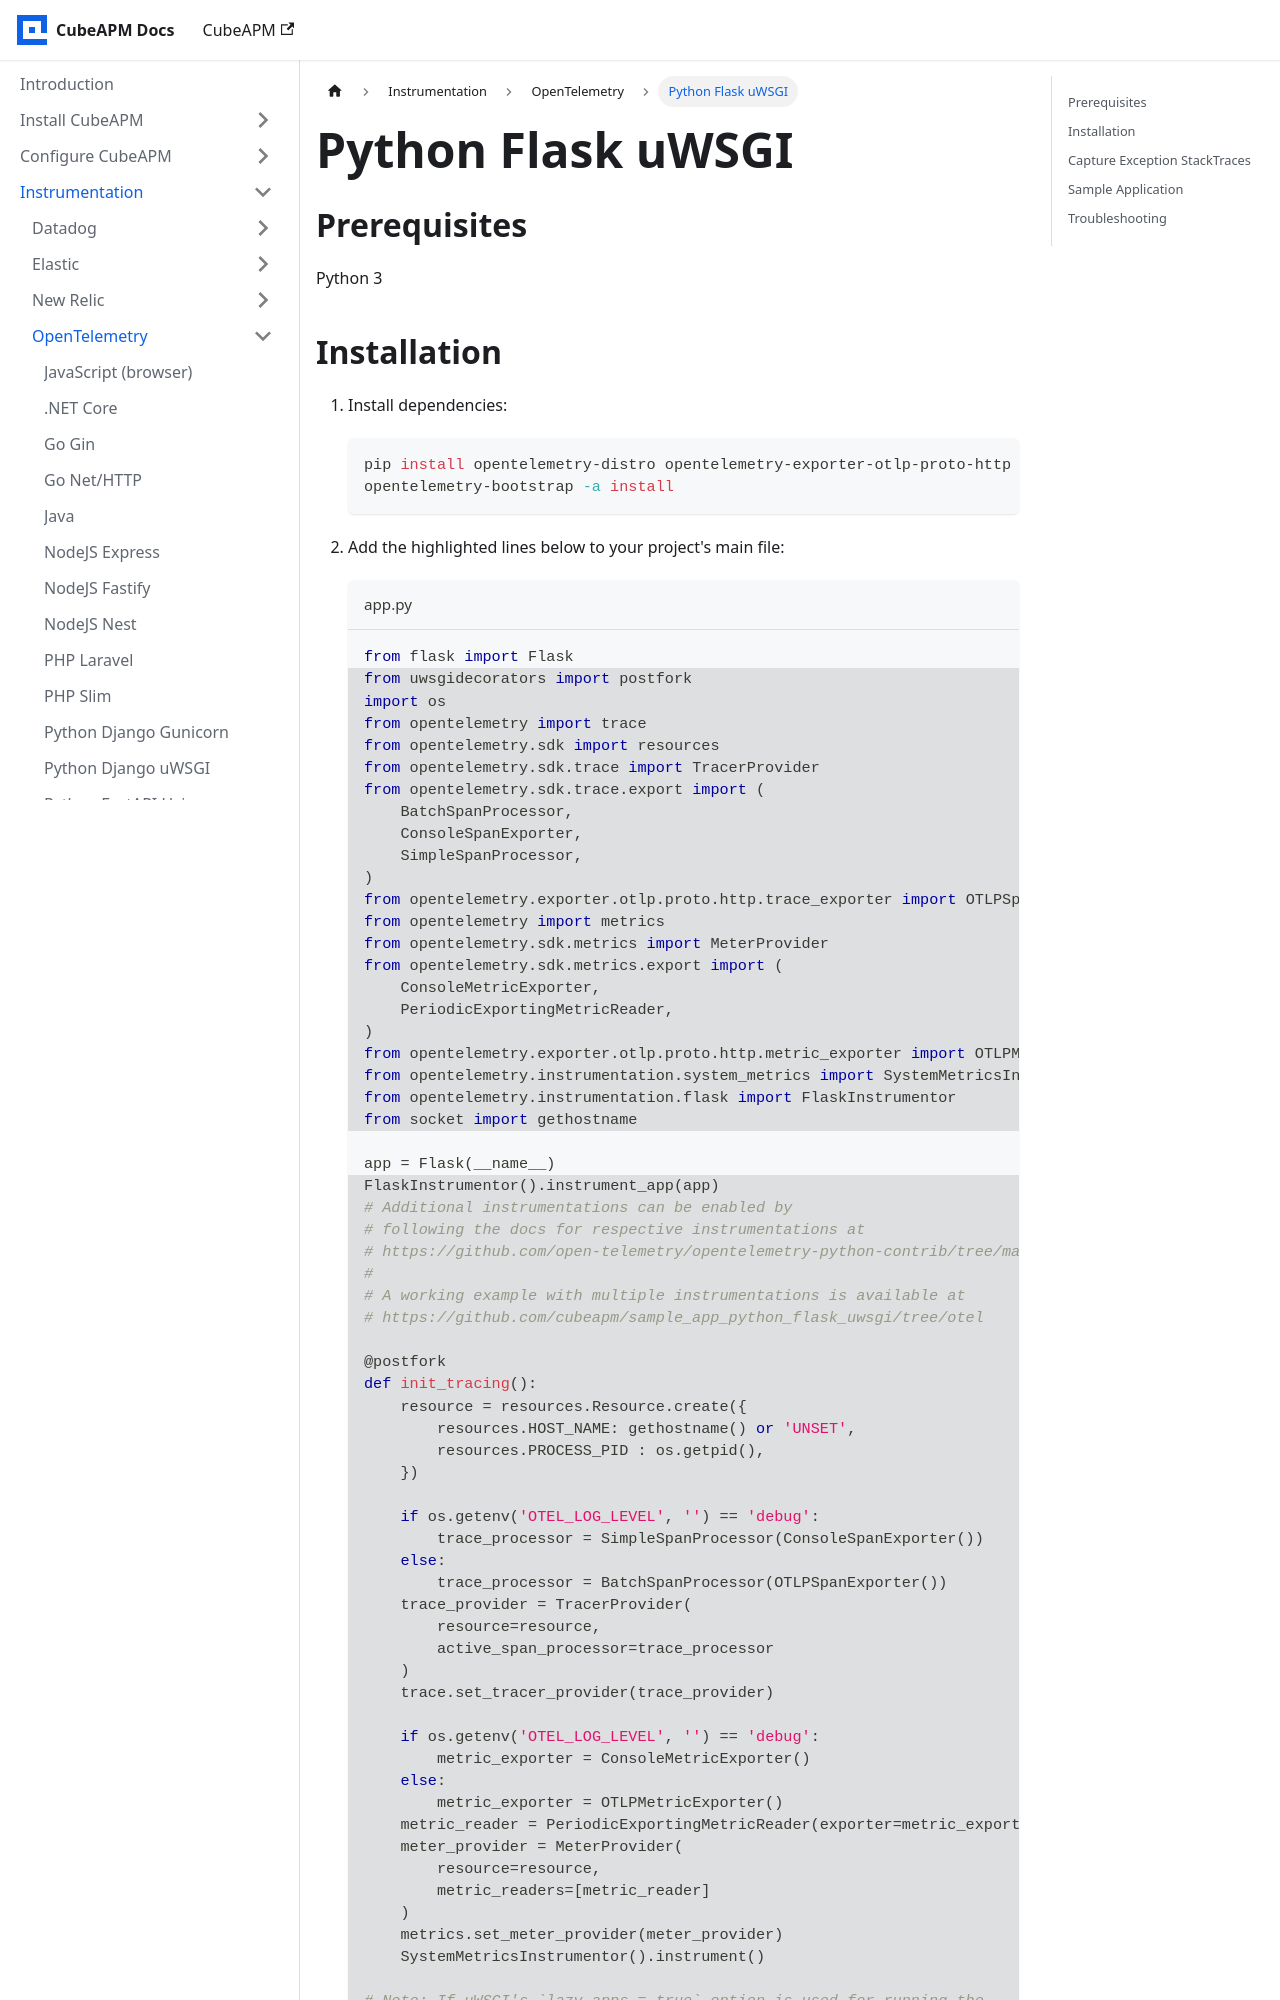

repository: cubeapm/docs · page: instrumentation/opentelemetry/python-flask-uwsgi.html · generator: docusaurus

---
id: python-flask-uwsgi
title: "Python Flask uWSGI"
slug: /instrumentation/opentelemetry/python-flask-uwsgi
---

import AccountRouting from './\_account_routing.mdx';

## Prerequisites

Python 3

## Installation

1.  Install dependencies:

    ```shell
    pip install opentelemetry-distro opentelemetry-exporter-otlp-proto-http opentelemetry-instrumentation-flask opentelemetry-instrumentation-system-metrics
    opentelemetry-bootstrap -a install
    ```

1.  Add the highlighted lines below to your project's main file:

    ```python title="app.py"
    from flask import Flask
    # highlight-start
    from uwsgidecorators import postfork
    import os
    from opentelemetry import trace
    from opentelemetry.sdk import resources
    from opentelemetry.sdk.trace import TracerProvider
    from opentelemetry.sdk.trace.export import (
        BatchSpanProcessor,
        ConsoleSpanExporter,
        SimpleSpanProcessor,
    )
    from opentelemetry.exporter.otlp.proto.http.trace_exporter import OTLPSpanExporter
    from opentelemetry import metrics
    from opentelemetry.sdk.metrics import MeterProvider
    from opentelemetry.sdk.metrics.export import (
        ConsoleMetricExporter,
        PeriodicExportingMetricReader,
    )
    from opentelemetry.exporter.otlp.proto.http.metric_exporter import OTLPMetricExporter
    from opentelemetry.instrumentation.system_metrics import SystemMetricsInstrumentor
    from opentelemetry.instrumentation.flask import FlaskInstrumentor
    from socket import gethostname
    # highlight-end

    app = Flask(__name__)
    # highlight-start
    FlaskInstrumentor().instrument_app(app)
    # Additional instrumentations can be enabled by
    # following the docs for respective instrumentations at
    # https://github.com/open-telemetry/opentelemetry-python-contrib/tree/main/instrumentation
    #
    # A working example with multiple instrumentations is available at
    # https://github.com/cubeapm/sample_app_python_flask_uwsgi/tree/otel

    @postfork
    def init_tracing():
        resource = resources.Resource.create({
            resources.HOST_NAME: gethostname() or 'UNSET',
            resources.PROCESS_PID : os.getpid(),
        })

        if os.getenv('OTEL_LOG_LEVEL', '') == 'debug':
            trace_processor = SimpleSpanProcessor(ConsoleSpanExporter())
        else:
            trace_processor = BatchSpanProcessor(OTLPSpanExporter())
        trace_provider = TracerProvider(
            resource=resource,
            active_span_processor=trace_processor
        )
        trace.set_tracer_provider(trace_provider)
